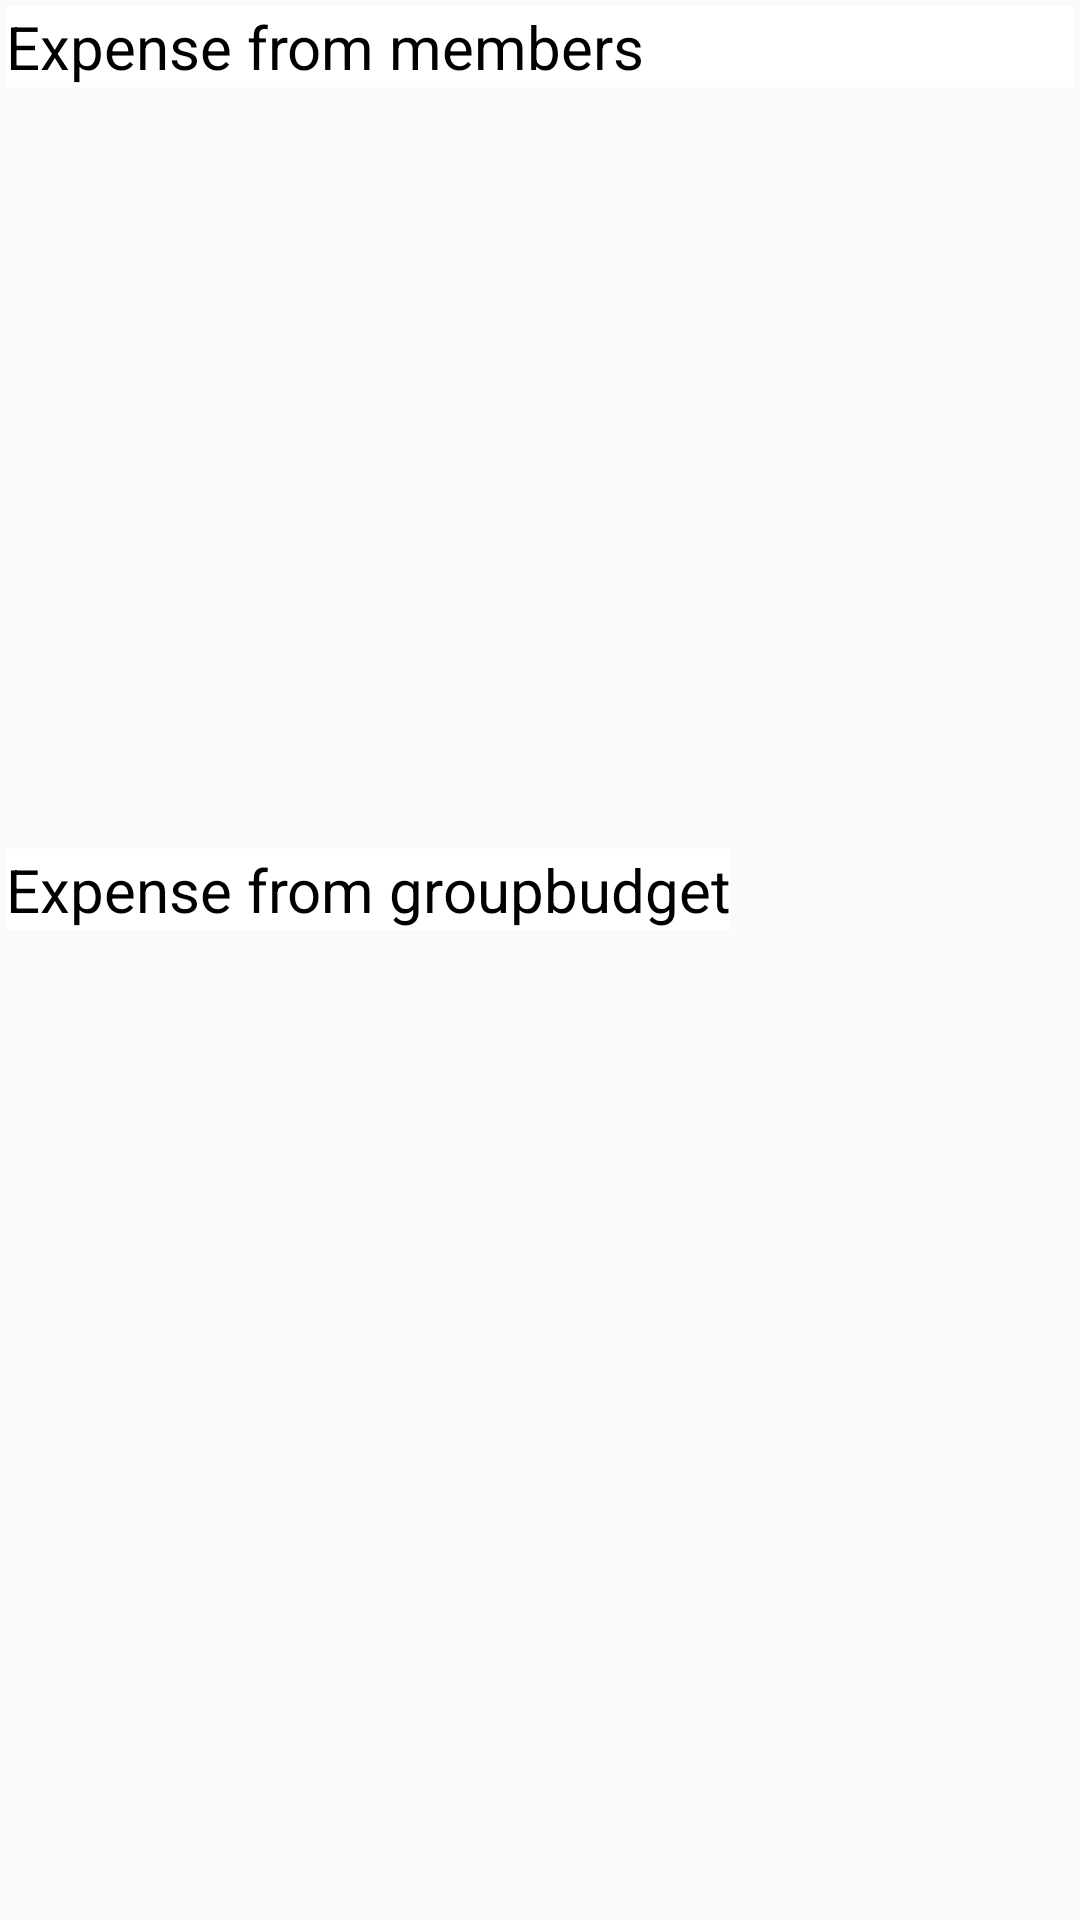

Reconstruct the res/layout file that produces this screen, plus the resources it refers to.
<!-- AndroidManifest.xml: application theme AppTheme -->
<!-- res/layout/activity_group_expense_list.xml -->
<?xml version="1.0" encoding="utf-8"?>
<LinearLayout xmlns:android="http://schemas.android.com/apk/res/android"
    android:layout_width="match_parent"
    android:orientation="vertical"
    android:layout_height="match_parent">
        <LinearLayout
            android:orientation="vertical"
            android:layout_width="match_parent"
            android:layout_height="wrap_content">
                <TextView
                    android:layout_width="match_parent"
                    android:layout_height="wrap_content"
                    style="@style/reg_edittextstyle"
                    android:text="Expense from members"/>

                <ListView
                    android:id="@+id/container11"
                    android:layout_width="match_parent"
                    android:layout_height="250dp"></ListView>
        </LinearLayout>
        <LinearLayout
            android:orientation="vertical"
            android:layout_width="match_parent"
            android:layout_height="wrap_content">
                <TextView
                    android:layout_width="wrap_content"
                    android:layout_height="wrap_content"
                    style="@style/reg_edittextstyle"
                    android:text="Expense from groupbudget"/>
                <ListView
                    android:id="@+id/container22"
                    android:layout_width="wrap_content"
                    android:layout_height="fill_parent"></ListView>

        </LinearLayout>


</LinearLayout>
<!-- resources referenced by this layout -->
<resources>
  <style name="reg_edittextstyle">
  
          <item name="android:layout_width">250dp</item>
          <item name="android:layout_margin">2dp</item>
          <item name="android:layout_height">35dp</item>
          <item name="android:textSize">20sp</item>
          <item name="android:textColor">#000</item>
          <item name="android:background">#fff</item>
          <item name="android:layout_marginLeft">20dp</item>
      </style>
  <style name="AppTheme" parent="Theme.AppCompat.Light.DarkActionBar">
          
          <item name="colorPrimary">@color/colorPrimary</item>
          <item name="colorPrimaryDark">@color/colorPrimaryDark</item>
          <item name="colorAccent">@color/colorAccent</item>
      </style>
  <!-- not gathered from this repository: default colours our renderer supplied (Android Studio template values) -->
  <color name="colorPrimary">#FF6200EE</color>
  <color name="colorPrimaryDark">#FF3700B3</color>
  <color name="colorAccent">#FF03DAC5</color>
</resources>
